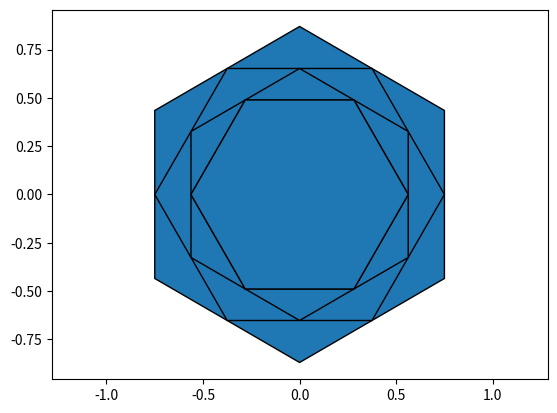

Recreate this plot in Python.
import matplotlib.pyplot as plt
import matplotlib.patches as patches


def draw_polygon(vertices):
    """
    Отрисовка многоугольника по заданным вершинам
    """
    polygon = patches.Polygon(vertices, closed=True, edgecolor='black')
    plt.gca().add_patch(polygon)


def build_polygon_sequence(level, vertices):
    """
    Построение последовательности многоугольников с использованием рекурсии
    """
    if level == 0:
        # Базовый случай: отрисовка первоначального многоугольника
        draw_polygon(vertices)
    else:
        # Построение вершин текущего многоугольника
        new_vertices = build_new_vertices(vertices)

        # Отрисовка текущего многоугольника
        draw_polygon(new_vertices)

        # Рекурсивный вызов для следующего уровня
        build_polygon_sequence(level - 1, new_vertices)


def build_new_vertices(previous_vertices):
    """
    Построение вершин нового многоугольника на основе предыдущего
    """
    new_vertices = []
    num_vertices = len(previous_vertices)

    for i in range(num_vertices):
        # Берем середину между текущей и следующей вершиной
        x = (previous_vertices[i][0] + previous_vertices[(i + 1) % num_vertices][0]) / 2
        y = (previous_vertices[i][1] + previous_vertices[(i + 1) % num_vertices][1]) / 2
        new_vertices.append((x, y))

    return new_vertices


# Задаем первоначальный многоугольник (шестиугольник)
initial_vertices = [(1, 0), (0.5, 0.87), (-0.5, 0.87), (-1, 0), (-0.5, -0.87), (0.5, -0.87)]

# Задаем уровень рекурсии
recursion_level = 4

# Отрисовываем последовательность многоугольников
build_polygon_sequence(recursion_level, initial_vertices)

# Настраиваем график
plt.axis('equal')
plt.show()
